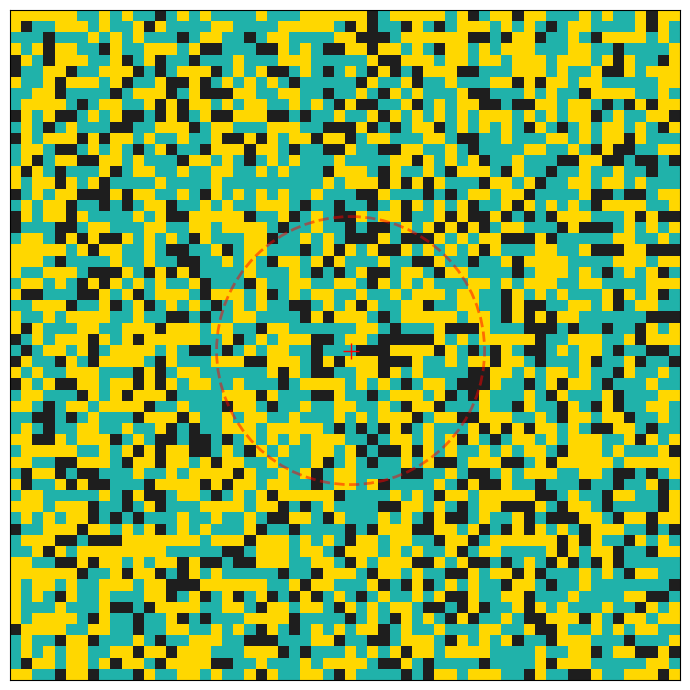

Write Python code to recreate this figure.
import numpy as np
import matplotlib.pyplot as plt
from matplotlib import animation
from dataclasses import dataclass
from scipy.ndimage import convolve

@dataclass
class Params:
    # ── 地圖設定 ──────────────────────────────────────────────────────────────
    size: int = 60
    # 地圖邊長，產生 size × size 的方形網格

    empty_ratio: float = 0.3
    # 空屋比例 (0~1)。空屋是搬家的「緩衝空間」；太低會導致搬不動（Gridlock）

    group1_ratio: float = 0.7
    # 有住戶的格子中，Group1 所佔比例；剩餘為 Group2
    # 0.5 = 兩族人口相等；0.7 = 多數/少數族群情境

    # ── 隔離行為 ──────────────────────────────────────────────────────────────
    threshold_g1: float = 0.7
    # Group1 滿意門檻 (0~1)：鄰居中「同族比例」需達到此值才不想搬家
    # 0.5 = 一半同族即可；0.7 = 需要多數同族（會形成強烈隔離板塊）

    threshold_g2: float = 0.7
    # Group2 滿意門檻，定義同上

    friction_cost: float = 0.0
    # 搬家阻力 (0~1)：即使不滿意，也有 friction_cost 的機率忍耐不搬
    # 0.0 = 無阻力，稍有不滿立刻搬；0.8 = 只有 20% 機率會真的行動
    # 現實對應：房貸沉沒成本、學區綁定、搬家交易稅等

    # ── 市中心效應 ────────────────────────────────────────────────────────────
    cbd_gravity: float = 0.0
    # 市中心容忍度加成（用於 compute_unhappy）：
    # 距中心越近，有效門檻越低（有效門檻 = threshold - cbd_gravity）
    # cbd_gravity > threshold 時中心永遠滿意，自然形成雜居區
    # 現實對應：市中心的多元文化包容度較高

    cbd_gravity_g1: float = -1.0
    # Group1 搬家時的市中心偏好 (0~1)；-1 = 同 cbd_gravity
    # 窮人通常較難搶到市中心，設為低值或 0

    cbd_gravity_g2: float = -1.0
    # Group2 搬家時的市中心偏好 (0~1)；-1 = 同 cbd_gravity
    # 富人有更強的購買力，設為高值以優先搶佔市中心空地

    # ── 模擬控制 ──────────────────────────────────────────────────────────────
    max_steps: int = 200
    # 最多執行幾個時間步後停止

    neighborhood: str = "von_neumann"
    # 鄰居定義："moore"（8 宮格）或 "von_neumann"（上下左右 4 格）
    # moore 產生較平滑的板塊邊界；von_neumann 邊界較銳利

    # ── 價格機制（price_enabled=True 時啟用）────────────────────────────────────
    price_enabled: bool = False
    # 啟用後新增房價陣列：富人入住推高地價，窮人若負擔不起會被強制驅逐（仕紳化）

    price_floor: float = 0.5
    # 地價下限（即使完全空置也不低於此值）

    price_ceiling: float = 3.0
    # 地價上限（富人大量聚集也不超過）

    price_cbd_premium: float = 1.0
    # 初始 CBD 溢價：市中心比邊緣貴多少（加在 price_floor 上）

    price_appreciation_rate: float = 0.05
    # 富人入住每步的直接漲幅；鄰近富人的空間外溢效果為此值的 50%

    price_decay_rate: float = 0.02
    # 空置或窮人入住每步的跌幅

    income_limit_g1: float = 1.5
    # Group1（窮人）能負擔的最高房價；超過即被強制搬離（不論鄰居是否滿意）

    income_limit_g2: float = 99.0
    # Group2（富人）的負擔上限（遠超 price_ceiling，幾乎不受限）

    def __post_init__(self):
        if self.cbd_gravity_g1 < 0:
            self.cbd_gravity_g1 = self.cbd_gravity
        if self.cbd_gravity_g2 < 0:
            self.cbd_gravity_g2 = self.cbd_gravity

# cell state: 0=empty, 1=group1, 2=group2
def init_grid(p: Params, seed: int = 7) -> np.ndarray:
    rng = np.random.default_rng(seed)
    n = p.size * p.size
    n_empty = int(n * p.empty_ratio)
    n_occ = n - n_empty
    n_g1 = int(n_occ * p.group1_ratio)
    n_g2 = n_occ - n_g1

    arr = np.array([0]*n_empty + [1]*n_g1 + [2]*n_g2, dtype=np.int8)
    rng.shuffle(arr)
    return arr.reshape((p.size, p.size))

def init_price(p: Params) -> np.ndarray:
    """初始化地價陣列：市中心起始較貴，邊緣較便宜。"""
    center_r = (p.size - 1) / 2.0
    center_c = (p.size - 1) / 2.0
    rows = np.arange(p.size)[:, None]
    cols = np.arange(p.size)[None, :]
    dist = np.sqrt((rows - center_r)**2 + (cols - center_c)**2)
    cbd_gradient = np.clip(1.0 - dist / (p.size / 1.414), 0, 1)
    return p.price_floor + p.price_cbd_premium * cbd_gradient

def update_price(grid: np.ndarray, price: np.ndarray, p: Params) -> None:
    """就地更新地價（in-place）。富人入住漲，空置/窮人跌，鄰近富人有外溢效果。"""
    delta = np.where(grid == 2,  p.price_appreciation_rate,
            np.where(grid == 1, -p.price_decay_rate * 0.3,
                                -p.price_decay_rate))
    # 鄰近富人的空間外溢：帶動周圍地價
    kernel = np.array([[1, 1, 1], [1, 0, 1], [1, 1, 1]], dtype=float) / 8
    neighbor_rich = convolve((grid == 2).astype(float), kernel, mode='wrap')
    spillover = neighbor_rich * p.price_appreciation_rate * 0.5
    price[:] = np.clip(price + delta + spillover, p.price_floor, p.price_ceiling)

def compute_unhappy(grid: np.ndarray, p: Params) -> np.ndarray:
    """回傳與 grid 同形的 bool 陣列，True 代表該格居民不滿意（想搬家）。"""
    H, W = grid.shape
    center_r = (p.size - 1) / 2.0
    center_c = (p.size - 1) / 2.0

    # 用 convolution 一次計算所有格子的鄰居統計，避免逐格 Python 迴圈
    if p.neighborhood == "von_neumann":
        kernel = np.array([[0, 1, 0],
                           [1, 0, 1],
                           [0, 1, 0]], dtype=float)
    else:
        kernel = np.array([[1, 1, 1],
                           [1, 0, 1],
                           [1, 1, 1]], dtype=float)

    same1         = convolve((grid == 1).astype(float), kernel, mode='wrap')
    same2         = convolve((grid == 2).astype(float), kernel, mode='wrap')
    occ_neighbors = convolve((grid != 0).astype(float), kernel, mode='wrap')

    # 市中心容忍度加成：距離中心越近，有效門檻越低（最多降低 cbd_gravity）
    # 當 cbd_gravity >= threshold 時，中心格子永遠滿意，自然形成雜居區
    rows = np.arange(H)[:, None]
    cols = np.arange(W)[None, :]
    dist = np.sqrt((rows - center_r)**2 + (cols - center_c)**2)
    location_bonus = np.clip(1.0 - (dist / (p.size * 0.2)), 0, 1) * p.cbd_gravity

    # 無鄰居時視為滿意（ratio = 1.0）
    with np.errstate(invalid='ignore'):
        ratio1 = np.where(occ_neighbors > 0, same1 / occ_neighbors, 1.0)
        ratio2 = np.where(occ_neighbors > 0, same2 / occ_neighbors, 1.0)

    unhappy1 = (grid == 1) & (ratio1 < (p.threshold_g1 - location_bonus))
    unhappy2 = (grid == 2) & (ratio2 < (p.threshold_g2 - location_bonus))

    return unhappy1 | unhappy2

def _do_moves(grid: np.ndarray, movers: np.ndarray, empty_pos: np.ndarray,
              gravity: float, rng: np.random.Generator,
              price: np.ndarray = None, income_limit: float = None):
    """
    對一個群體執行搬家動作。
    price / income_limit 不為 None 時，只考慮負擔得起的空地。
    回傳（更新後的空位列表, 實際搬家人數）。
    搬走者釋放的舊位置會加回空位列表，供下一個群體使用。
    """
    if len(movers) == 0 or len(empty_pos) == 0:
        return empty_pos, 0

    # 負擔能力過濾：只保留 price <= income_limit 的空地
    if price is not None and income_limit is not None:
        affordable = price[empty_pos[:, 0], empty_pos[:, 1]] <= income_limit
        empty_pos = empty_pos[affordable]
        if len(empty_pos) == 0:
            return empty_pos, 0

    if gravity > 0:
        H, W = grid.shape
        center_r = (H - 1) / 2.0
        center_c = (W - 1) / 2.0
        distances      = np.sqrt((empty_pos[:, 0] - center_r)**2 + (empty_pos[:, 1] - center_c)**2)
        attractiveness = np.clip(1.0 - (distances / (H / 1.414)), 0, 1)
        weights        = gravity * attractiveness + (1.0 - gravity) * rng.random(len(empty_pos))
        empty_pos = empty_pos[np.argsort(weights)[::-1]]
    else:
        rng.shuffle(empty_pos)

    n = min(len(movers), len(empty_pos))
    freed = []
    for i in range(n):
        ur, uc = movers[i]
        er, ec = empty_pos[i]
        grid[er, ec] = grid[ur, uc]
        grid[ur, uc] = 0
        freed.append([ur, uc])

    # 剩餘空位 = 未被選用的空位 + 搬走後釋放的舊位置
    parts = [x for x in [empty_pos[n:] if n < len(empty_pos) else None,
                         np.array(freed, dtype=int) if freed else None] if x is not None]
    remaining = np.vstack(parts) if parts else np.empty((0, 2), dtype=int)
    return remaining, n


def step(grid: np.ndarray, p: Params, rng: np.random.Generator,
         price: np.ndarray = None):
    # ── 1. 更新地價（若啟用）────────────────────────────────────────────────
    if p.price_enabled and price is not None:
        update_price(grid, price, p)

    # ── 2. 計算需要搬家的人 ─────────────────────────────────────────────────
    unhappy = compute_unhappy(grid, p)

    # 價格驅逐：Group1 若負擔不起當前格子，強制搬離（不論鄰居是否滿意）
    priced_out = np.zeros(grid.shape, dtype=bool)
    if p.price_enabled and price is not None:
        priced_out = (grid == 1) & (price > p.income_limit_g1)

    must_move   = unhappy | priced_out
    must_move_pos = np.argwhere(must_move)
    empty_pos   = np.argwhere(grid == 0)

    total_unhappy = int(unhappy.sum())  # 回報原始不滿意數（不含被驅逐者）

    if must_move_pos.shape[0] == 0 or empty_pos.size == 0:
        return grid, 0, total_unhappy

    # ── 3. 搬家阻力（被驅逐者無條件搬，其他人有機率忍耐）──────────────────
    is_priced_out = priced_out[must_move_pos[:, 0], must_move_pos[:, 1]]
    will_move_mask = is_priced_out | (
        rng.random(must_move_pos.shape[0]) < (1.0 - p.friction_cost)
    )
    actual_movers = must_move_pos[will_move_mask]

    if len(actual_movers) == 0:
        return grid, 0, total_unhappy  # 所有人都被阻力卡住（Gridlock）

    rng.shuffle(actual_movers)

    # ── 4. 分群搶地：富人優先，窮人只能選負擔得起的剩餘空地 ────────────────
    g2_mask   = np.array([grid[r, c] == 2 for r, c in actual_movers])
    g2_movers = actual_movers[g2_mask]
    g1_movers = actual_movers[~g2_mask]

    price_g1 = price if (p.price_enabled and price is not None) else None
    price_g2 = price if (p.price_enabled and price is not None) else None

    empty_pos, n2 = _do_moves(grid, g2_movers, empty_pos, p.cbd_gravity_g2, rng,
                               price=price_g2, income_limit=p.income_limit_g2)
    empty_pos, n1 = _do_moves(grid, g1_movers, empty_pos, p.cbd_gravity_g1, rng,
                               price=price_g1, income_limit=p.income_limit_g1)

    return grid, n1 + n2, total_unhappy

def _setup_axes(p: Params):
    """建立圖形與座標軸，若啟用價格機制則左右並排。"""
    from matplotlib.colors import ListedColormap
    cmap = ListedColormap(["#1e1e1e", "#20B2AA", "#FFD700"])
    ncols = 2 if p.price_enabled else 1
    fig, axes = plt.subplots(1, ncols, figsize=(7 * ncols, 7))
    ax = axes[0] if p.price_enabled else axes
    return fig, ax, axes, cmap

def _draw_cbd(ax, p: Params):
    if p.cbd_gravity > 0:
        center = p.size / 2.0
        circle = plt.Circle((center, center), p.size * 0.2, color='red',
                             fill=False, linestyle='--', linewidth=2, alpha=0.5)
        ax.add_patch(circle)
        ax.plot(center, center, 'r+', markersize=12)

def run(p: Params, seed: int = 7, animate: bool = True):
    rng  = np.random.default_rng(seed)
    grid = init_grid(p, seed=seed)
    price = init_price(p) if p.price_enabled else None

    fig, ax, axes, cmap = _setup_axes(p)
    im = ax.imshow(grid, cmap=cmap, vmin=0, vmax=2, interpolation="nearest")
    _draw_cbd(ax, p)
    ax.set_xticks([])
    ax.set_yticks([])
    title = ax.set_title("")

    # 地價熱圖（右側，僅 price_enabled 時存在）
    im_price = None
    if p.price_enabled:
        ax_p = axes[1]
        im_price = ax_p.imshow(price, cmap='hot',
                                vmin=p.price_floor, vmax=p.price_ceiling,
                                interpolation="nearest")
        plt.colorbar(im_price, ax=ax_p, fraction=0.046, pad=0.04, label='地價')
        ax_p.set_xticks([])
        ax_p.set_yticks([])
        ax_p.set_title("地價熱圖")

    stats = {"step": 0, "moves": 0, "unhappy": 0}

    def update(frame):
        nonlocal grid
        grid, moves, unhappy_n = step(grid, p, rng, price)
        stats["step"] += 1

        im.set_data(grid)
        if im_price is not None:
            im_price.set_data(price)  # price 已 in-place 更新
        title.set_text(
            f"Step: {stats['step']} | Unhappy: {unhappy_n} | Moved: {moves}"
        )
        return [im, title] + ([im_price] if im_price is not None else [])

    if animate:
        ani = animation.FuncAnimation(
            fig, update, frames=p.max_steps, interval=80, blit=False, repeat=False
        )
        plt.tight_layout()
        plt.show()
        return ani
    else:
        for _ in range(p.max_steps):
            grid, moves, unhappy_n = step(grid, p, rng, price)
            if unhappy_n == 0 or moves == 0:
                break
        ncols = 2 if p.price_enabled else 1
        fig2, axes2 = plt.subplots(1, ncols, figsize=(7 * ncols, 7))
        ax2 = axes2[0] if p.price_enabled else axes2
        ax2.imshow(grid, cmap=cmap, vmin=0, vmax=2, interpolation="nearest")
        _draw_cbd(ax2, p)
        ax2.set_title(f"Final | th1={p.threshold_g1}, th2={p.threshold_g2}")
        ax2.axis("off")
        if p.price_enabled:
            ax2_p = axes2[1]
            im2_p = ax2_p.imshow(price, cmap='hot',
                                  vmin=p.price_floor, vmax=p.price_ceiling,
                                  interpolation="nearest")
            plt.colorbar(im2_p, ax=ax2_p, fraction=0.046, pad=0.04, label='地價')
            ax2_p.set_title("最終地價分布")
            ax2_p.axis("off")
        plt.tight_layout()
        plt.show()
        return grid

if __name__ == "__main__":
    p = Params(
        size=60,
        empty_ratio=0.2,      # 20% 空屋，提供足夠搬家緩衝空間
        group1_ratio=0.5,     # 兩族人口各佔一半
        threshold_g1=0.65,    # 高門檻 → 外部強烈隔離（8鄰需 ≥6 個同類）
        threshold_g2=0.65,
        friction_cost=0.0,    # 無阻力：不滿意立刻行動
        cbd_gravity=0.8,      # 0.8 > threshold 0.65 → 市中心永遠滿意，自然雜居
        max_steps=500,
        neighborhood="moore", # 8 宮格：板塊邊界平滑
    )
    run(p, seed=7, animate=True)
